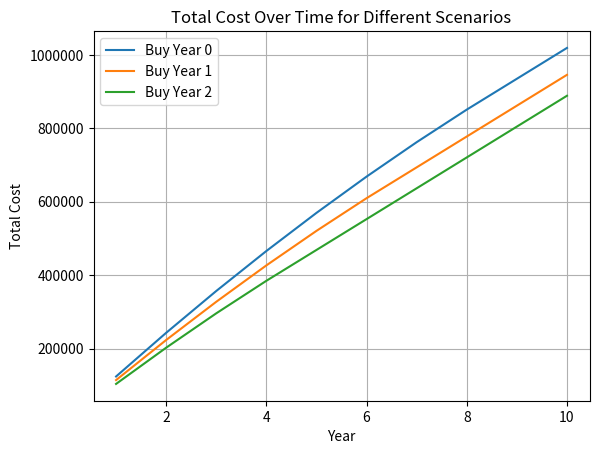

Write Python code to recreate this figure.
import matplotlib.pyplot as plt

# [redacted]
# Use case. Don't use it :)
# [redacted]
# [redacted]

AMOUNT_SAVED = 500000 # How much you have year 0.
STARTING_DEBT = 1500000 # How much you would have to lend at the start
LIVING_COSTS_IN_APARTMENT = 7000 # Per month
LOAN_INTEREST_RATE = 0.04 # Per year
INCOME_PER_YEAR = 210000 # what you save
MARKET_RETURN_RATE = 1.07 # Stock market
YEARS_TO_COMPARE = 10


starting_debt_year_0 = STARTING_DEBT - AMOUNT_SAVED
starting_debt_year_1 = STARTING_DEBT - (AMOUNT_SAVED * MARKET_RETURN_RATE + INCOME_PER_YEAR)
starting_debt_year_2 = STARTING_DEBT - (AMOUNT_SAVED * (MARKET_RETURN_RATE**2) + INCOME_PER_YEAR * MARKET_RETURN_RATE + INCOME_PER_YEAR)

list_of_years = [starting_debt_year_0, starting_debt_year_1, starting_debt_year_2]
final_list = []

for current_debt in list_of_years:
    total_cost_list = []
    current_calculated = 0
    for year in range(YEARS_TO_COMPARE):
        current_calculated += current_debt * LOAN_INTEREST_RATE
        current_calculated += LIVING_COSTS_IN_APARTMENT * 12
        current_debt -= INCOME_PER_YEAR - (LIVING_COSTS_IN_APARTMENT * 12)
        if current_debt < 0:
            current_debt = 0
        total_cost_list.append(current_calculated)
    final_list.append(total_cost_list)


# Plot each scenario as a line on the same graph
for index, cost_list in enumerate(final_list):
    plt.plot(range(1, YEARS_TO_COMPARE + 1), cost_list, label=f"Buy Year {index}")

plt.xlabel('Year')
plt.ylabel('Total Cost')
plt.title('Total Cost Over Time for Different Scenarios')
plt.ticklabel_format(style='plain', axis='y')
plt.legend()
plt.grid(True)
plt.show()
    
